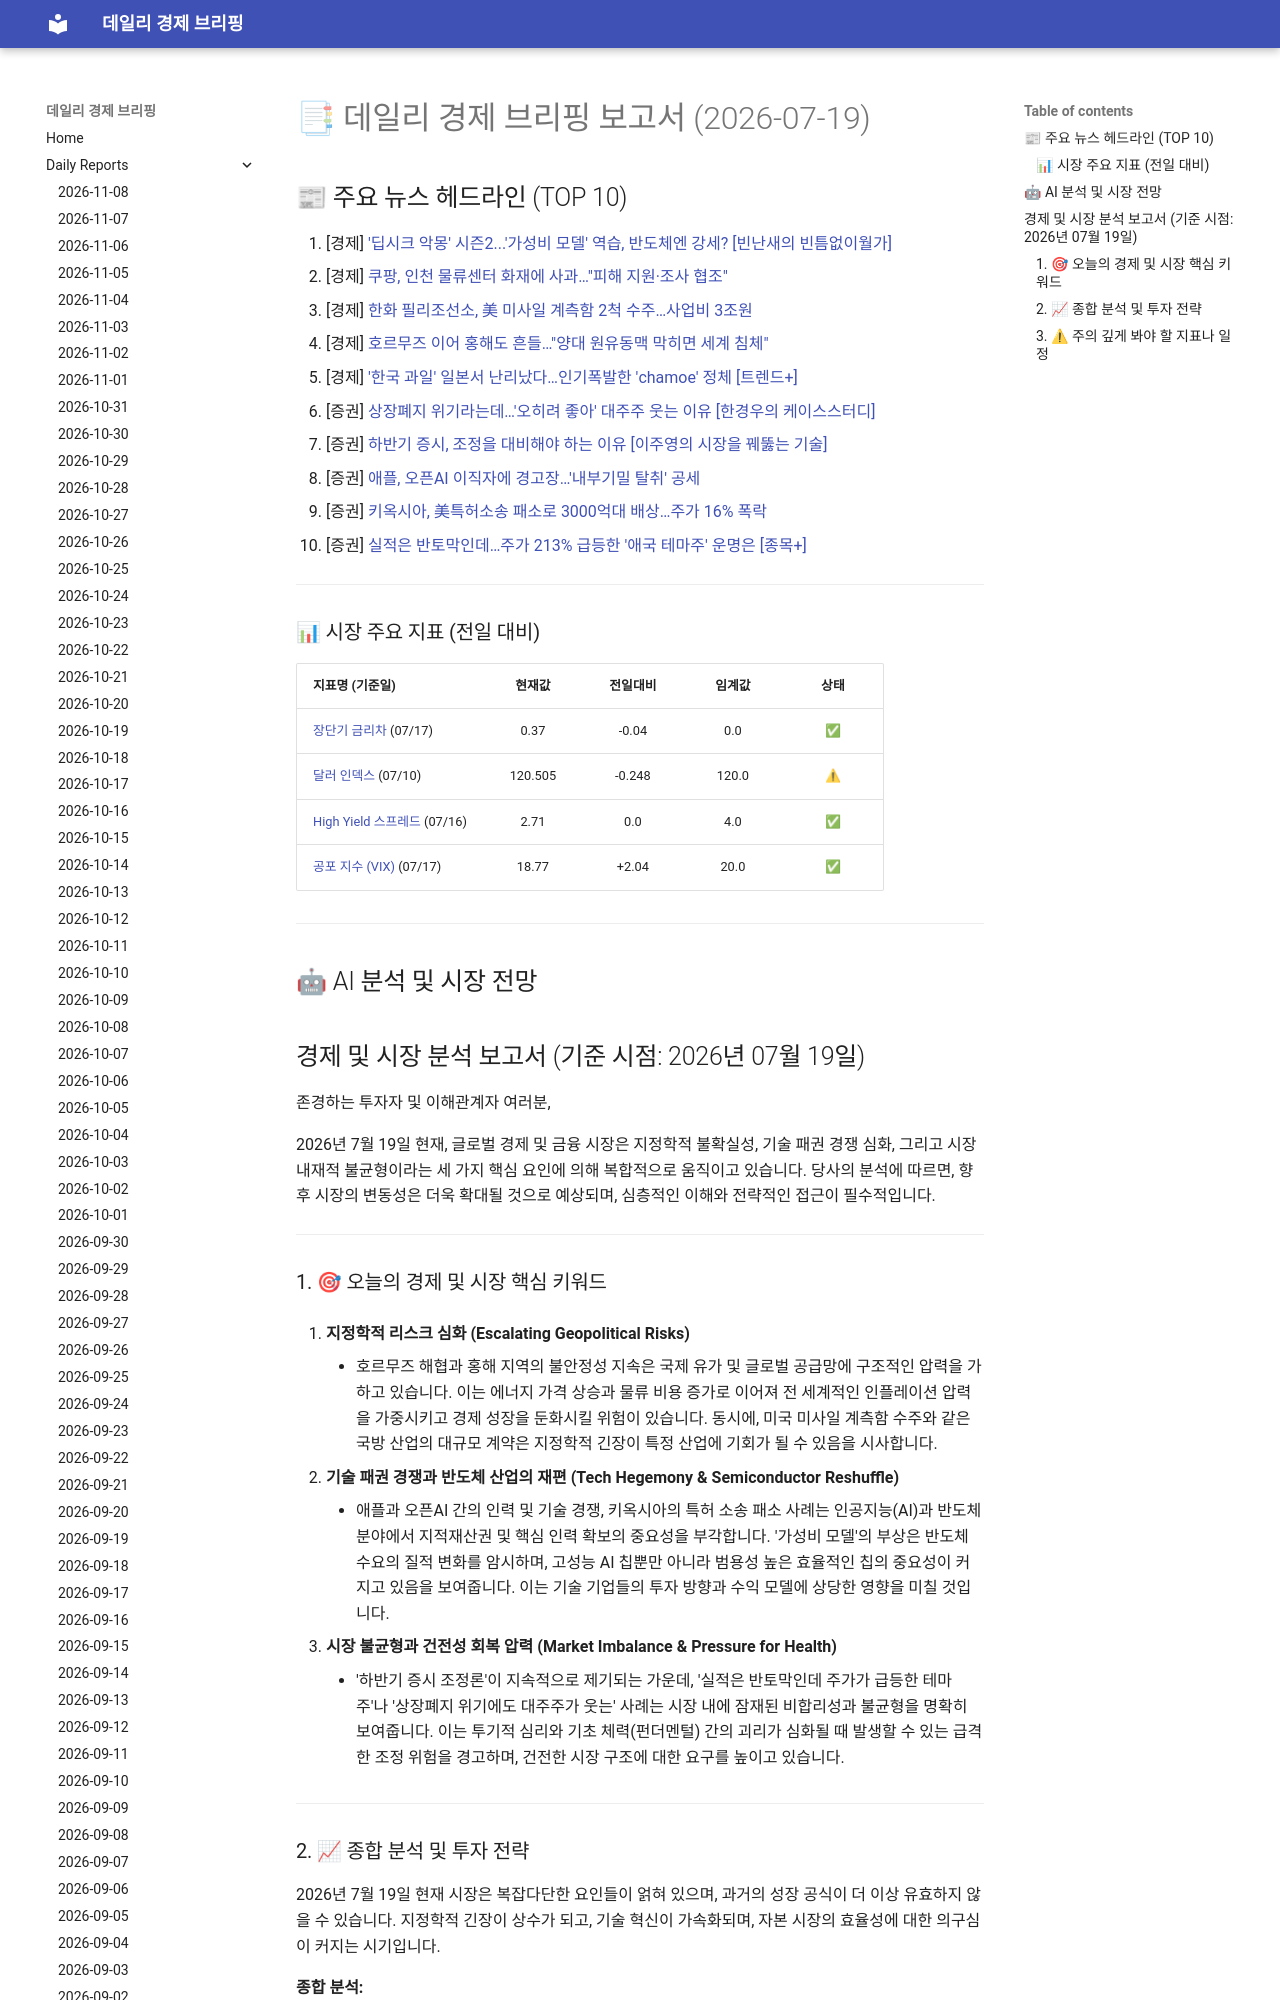

repository: 4610162/daily_news · page: reports/2026-07-19/index.html · generator: mkdocs

# 📑 데일리 경제 브리핑 보고서 (2026-07-19)

## 📰 주요 뉴스 헤드라인 (TOP 10)
1. [경제] ['딥시크 악몽' 시즌2...'가성비 모델' 역습, 반도체엔 강세? [빈난새의 빈틈없이월가]](https://www.hankyung.com/article/202607192100i)
2. [경제] [쿠팡, 인천 물류센터 화재에 사과…"피해 지원·조사 협조"](https://www.hankyung.com/article/2026071819997)
3. [경제] [한화 필리조선소, 美 미사일 계측함 2척 수주…사업비 3조원](https://www.hankyung.com/article/2026071819807)
4. [경제] [호르무즈 이어 홍해도 흔들…"양대 원유동맥 막히면 세계 침체"](https://www.hankyung.com/article/2026071819577)
5. [경제] ['한국 과일' 일본서 난리났다…인기폭발한 'chamoe' 정체 [트렌드+]](https://www.hankyung.com/article/202607156266g)
6. [증권] [상장폐지 위기라는데…'오히려 좋아' 대주주 웃는 이유 [한경우의 케이스스터디]](https://www.hankyung.com/article/2026071699936)
7. [증권] [하반기 증시, 조정을 대비해야 하는 이유 [이주영의 시장을 꿰뚫는 기술]](https://www.hankyung.com/article/202607169724i)
8. [증권] [애플, 오픈AI 이직자에 경고장…'내부기밀 탈취' 공세](https://www.hankyung.com/article/2026071817917)
9. [증권] [키옥시아, 美특허소송 패소로 3000억대 배상…주가 16% 폭락](https://www.hankyung.com/article/2026071817167)
10. [증권] [실적은 반토막인데…주가 213% 급등한 '애국 테마주' 운명은 [종목+]](https://www.hankyung.com/article/202607171441i)

---

### 📊 시장 주요 지표 (전일 대비)
| 지표명 (기준일) | 현재값 | 전일대비 | 임계값 | 상태 |
| :--- | :---: | :---: | :---: | :---: |
| [장단기 금리차](https://fred.stlouisfed.org/series/T10Y2Y) (07/17) | 0.37 | -0.04 | 0.0 | ✅ |
| [달러 인덱스](https://fred.stlouisfed.org/series/DTWEXBGS) (07/10) | 120.505 | -0.248 | 120.0 | ⚠ |
| [High Yield 스프레드](https://fred.stlouisfed.org/series/BAMLH0A0HYM2) (07/16) | 2.71 | 0.0 | 4.0 | ✅ |
| [공포 지수 (VIX)](https://finance.yahoo.com/quote/%5EVIX) (07/17) | 18.77 | +2.04 | 20.0 | ✅ |



---

## 🤖 AI 분석 및 시장 전망
